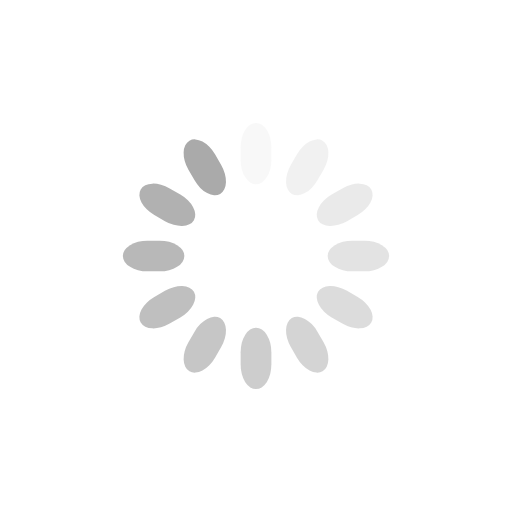
t = 0.00 s
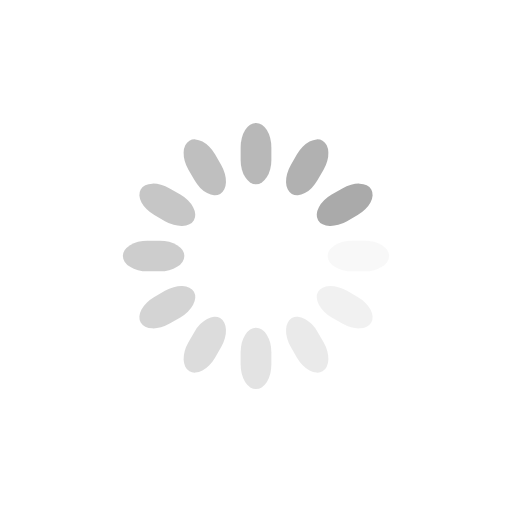
t = 0.25 s
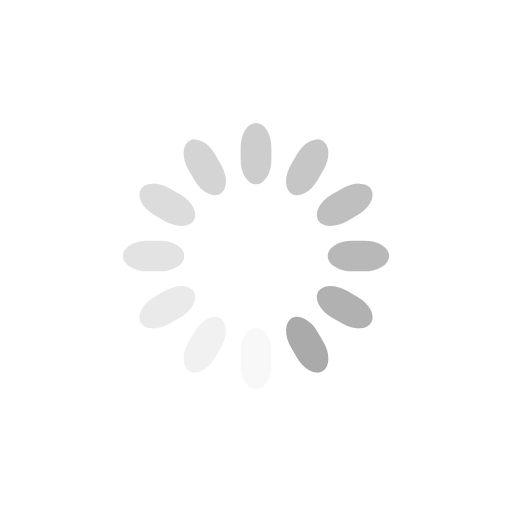
t = 0.50 s
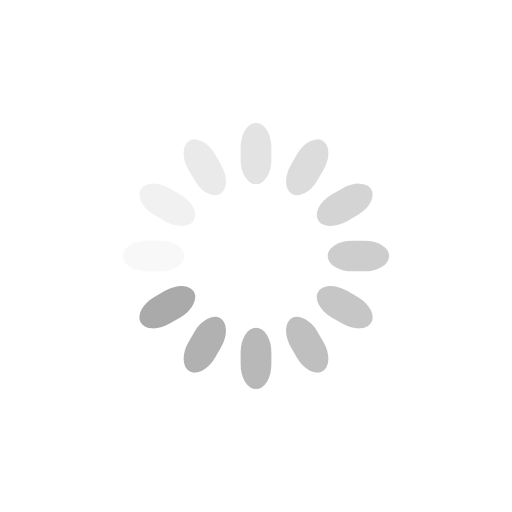
t = 0.75 s

The animated SVG that drew these frames (rendered in a browser with its animation timeline set to each time). Animation: 12 SMIL elements (animate=12); one cycle of 1.00 s, repeats indefinitely.

<svg class="lds-spinner" width="200px"  height="200px"  xmlns="http://www.w3.org/2000/svg" xmlns:xlink="http://www.w3.org/1999/xlink" viewBox="0 0 100 100" preserveAspectRatio="xMidYMid"><g transform="rotate(0 50 50)">
  <rect x="47" y="24" rx="9.4" ry="4.8" width="6" height="12" fill="#aaaaaa">
    <animate attributeName="opacity" values="1;0" times="0;1" dur="1s" begin="-0.9166666666666666s" repeatCount="indefinite"></animate>
  </rect>
</g><g transform="rotate(30 50 50)">
  <rect x="47" y="24" rx="9.4" ry="4.8" width="6" height="12" fill="#aaaaaa">
    <animate attributeName="opacity" values="1;0" times="0;1" dur="1s" begin="-0.8333333333333334s" repeatCount="indefinite"></animate>
  </rect>
</g><g transform="rotate(60 50 50)">
  <rect x="47" y="24" rx="9.4" ry="4.8" width="6" height="12" fill="#aaaaaa">
    <animate attributeName="opacity" values="1;0" times="0;1" dur="1s" begin="-0.75s" repeatCount="indefinite"></animate>
  </rect>
</g><g transform="rotate(90 50 50)">
  <rect x="47" y="24" rx="9.4" ry="4.8" width="6" height="12" fill="#aaaaaa">
    <animate attributeName="opacity" values="1;0" times="0;1" dur="1s" begin="-0.6666666666666666s" repeatCount="indefinite"></animate>
  </rect>
</g><g transform="rotate(120 50 50)">
  <rect x="47" y="24" rx="9.4" ry="4.8" width="6" height="12" fill="#aaaaaa">
    <animate attributeName="opacity" values="1;0" times="0;1" dur="1s" begin="-0.5833333333333334s" repeatCount="indefinite"></animate>
  </rect>
</g><g transform="rotate(150 50 50)">
  <rect x="47" y="24" rx="9.4" ry="4.8" width="6" height="12" fill="#aaaaaa">
    <animate attributeName="opacity" values="1;0" times="0;1" dur="1s" begin="-0.5s" repeatCount="indefinite"></animate>
  </rect>
</g><g transform="rotate(180 50 50)">
  <rect x="47" y="24" rx="9.4" ry="4.8" width="6" height="12" fill="#aaaaaa">
    <animate attributeName="opacity" values="1;0" times="0;1" dur="1s" begin="-0.4166666666666667s" repeatCount="indefinite"></animate>
  </rect>
</g><g transform="rotate(210 50 50)">
  <rect x="47" y="24" rx="9.4" ry="4.8" width="6" height="12" fill="#aaaaaa">
    <animate attributeName="opacity" values="1;0" times="0;1" dur="1s" begin="-0.3333333333333333s" repeatCount="indefinite"></animate>
  </rect>
</g><g transform="rotate(240 50 50)">
  <rect x="47" y="24" rx="9.4" ry="4.8" width="6" height="12" fill="#aaaaaa">
    <animate attributeName="opacity" values="1;0" times="0;1" dur="1s" begin="-0.25s" repeatCount="indefinite"></animate>
  </rect>
</g><g transform="rotate(270 50 50)">
  <rect x="47" y="24" rx="9.4" ry="4.8" width="6" height="12" fill="#aaaaaa">
    <animate attributeName="opacity" values="1;0" times="0;1" dur="1s" begin="-0.16666666666666666s" repeatCount="indefinite"></animate>
  </rect>
</g><g transform="rotate(300 50 50)">
  <rect x="47" y="24" rx="9.4" ry="4.8" width="6" height="12" fill="#aaaaaa">
    <animate attributeName="opacity" values="1;0" times="0;1" dur="1s" begin="-0.08333333333333333s" repeatCount="indefinite"></animate>
  </rect>
</g><g transform="rotate(330 50 50)">
  <rect x="47" y="24" rx="9.4" ry="4.8" width="6" height="12" fill="#aaaaaa">
    <animate attributeName="opacity" values="1;0" times="0;1" dur="1s" begin="0s" repeatCount="indefinite"></animate>
  </rect>
</g></svg>
